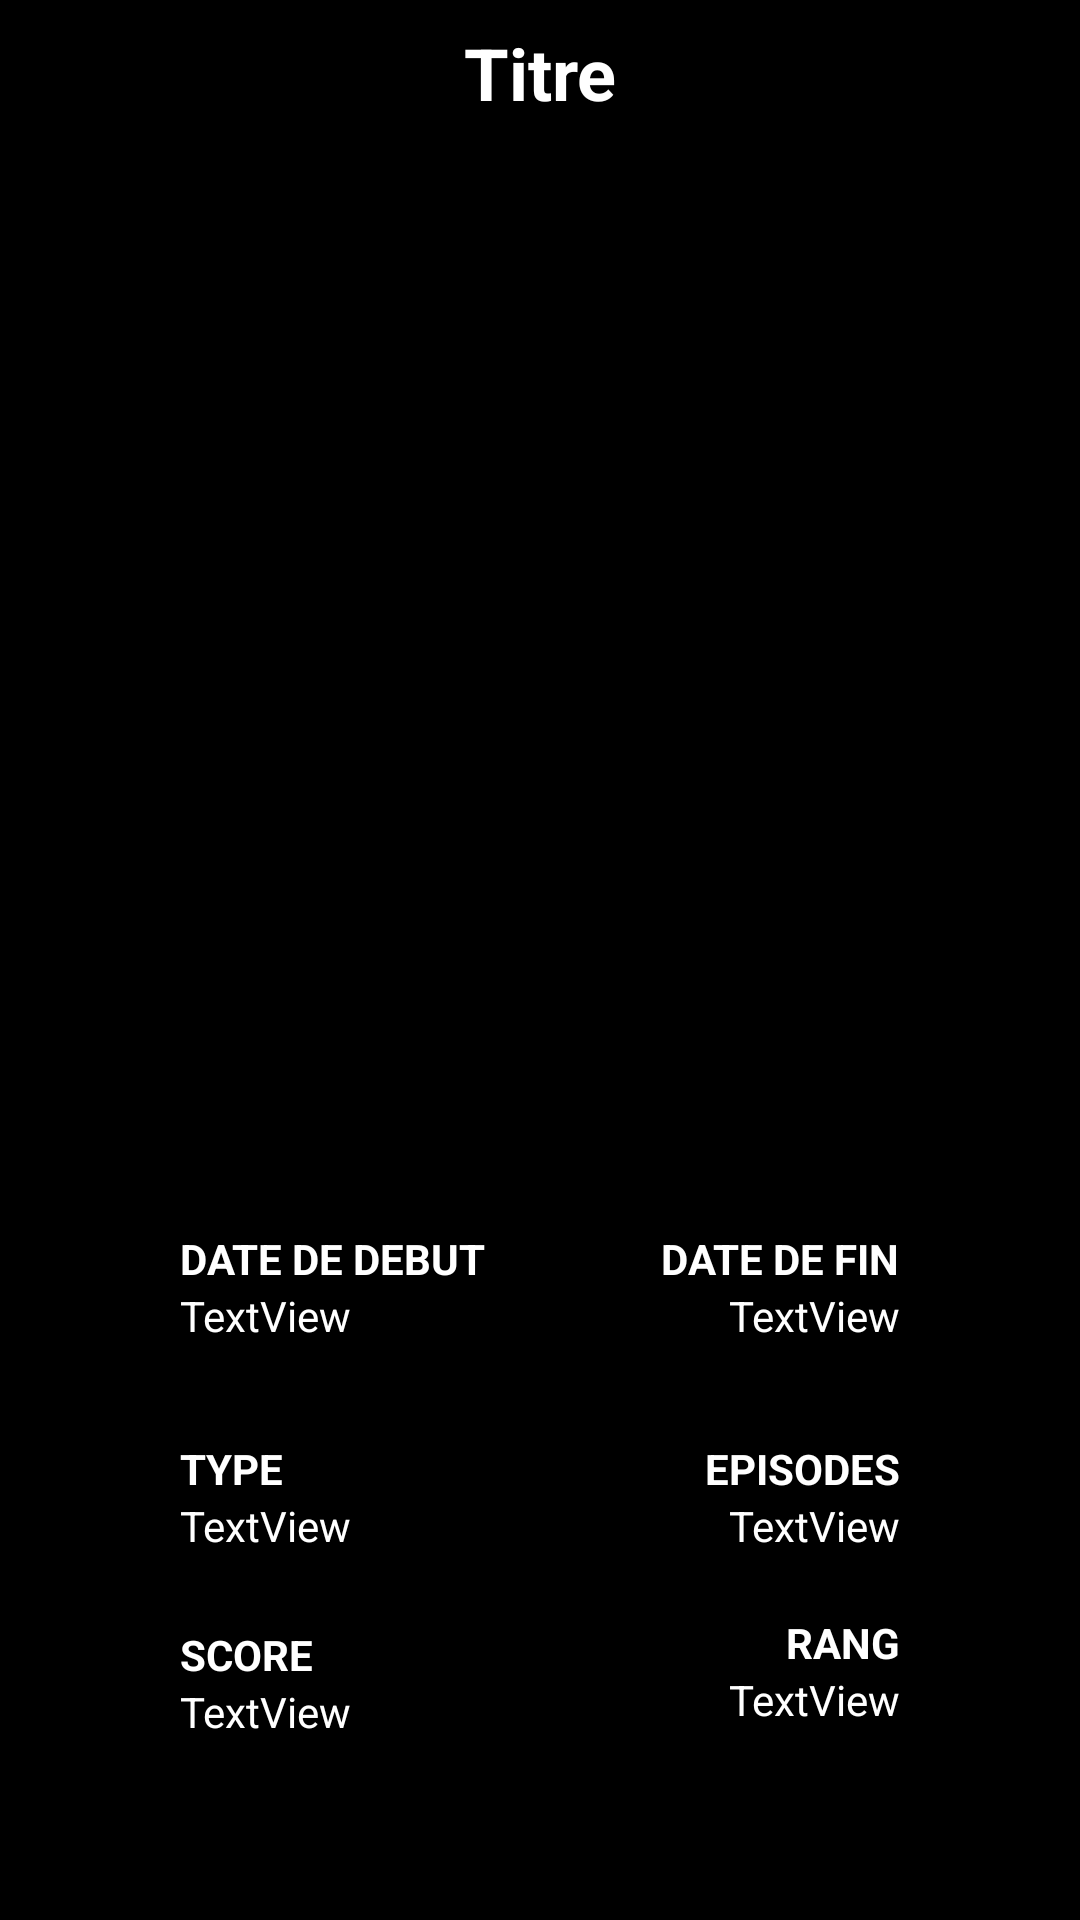

The Android layout XML behind this screen, and the referenced resources:
<!-- AndroidManifest.xml: application theme AppTheme -->
<!-- res/layout/activity_second.xml -->
<?xml version="1.0" encoding="utf-8"?>
<android.support.constraint.ConstraintLayout
        xmlns:android="http://schemas.android.com/apk/res/android"
        xmlns:tools="http://schemas.android.com/tools"
        xmlns:app="http://schemas.android.com/apk/res-auto"
        android:layout_width="match_parent"
        android:layout_height="match_parent"
        tools:context=".View.SecondActivity"
        android:background="@android:color/background_dark">

    <TextView
        android:id="@+id/start_date"
        android:layout_width="wrap_content"
        android:layout_height="wrap_content"
        android:layout_marginStart="60dp"
        android:layout_marginLeft="60dp"
        android:text="TextView"
        android:textColor="@android:color/white"
        app:fontFamily="@font/rubik_light"
        app:layout_constraintStart_toStartOf="parent"
        app:layout_constraintTop_toBottomOf="@+id/start_date_label" />

    <ImageView
        android:id="@+id/imageView"
        android:layout_width="261dp"
        android:layout_height="306dp"
        android:layout_marginStart="84dp"
        android:layout_marginLeft="84dp"
        android:layout_marginTop="32dp"
        android:layout_marginEnd="84dp"
        android:layout_marginRight="84dp"
        android:layout_marginBottom="150dp"
        app:layout_constraintBottom_toBottomOf="parent"
        app:layout_constraintEnd_toEndOf="parent"
        app:layout_constraintHorizontal_bias="0.488"
        app:layout_constraintStart_toStartOf="parent"
        app:layout_constraintTop_toTopOf="parent"
        app:layout_constraintVertical_bias="0.421"
        tools:srcCompat="@tools:sample/avatars" />

    <TextView
        android:id="@+id/titre"
        android:layout_width="343dp"
        android:layout_height="78dp"
        android:layout_marginStart="8dp"
        android:layout_marginLeft="8dp"
        android:layout_marginTop="8dp"
        android:layout_marginEnd="8dp"
        android:layout_marginRight="8dp"
        android:layout_marginBottom="32dp"
        android:gravity="center_horizontal"
        android:text="Titre"
        android:textColor="@android:color/white"
        android:textSize="24sp"
        android:textStyle="bold"
        app:fontFamily="@font/rubik_light"
        app:layout_constraintBottom_toTopOf="@+id/imageView"
        app:layout_constraintEnd_toEndOf="parent"
        app:layout_constraintHorizontal_bias="0.508"
        app:layout_constraintStart_toStartOf="parent"
        app:layout_constraintTop_toTopOf="parent"
        app:layout_constraintVertical_bias="0.0" />

    <TextView
        android:id="@+id/type-label"
        android:layout_width="wrap_content"
        android:layout_height="wrap_content"
        android:layout_marginStart="60dp"
        android:layout_marginLeft="60dp"
        android:layout_marginTop="32dp"
        android:text="TYPE"
        android:textColor="@android:color/white"
        android:textStyle="bold"
        app:fontFamily="@font/rubik_medium"
        app:layout_constraintStart_toStartOf="parent"
        app:layout_constraintTop_toBottomOf="@+id/start_date" />

    <TextView
        android:id="@+id/episode_label"
        android:layout_width="wrap_content"
        android:layout_height="wrap_content"
        android:layout_marginTop="32dp"
        android:layout_marginEnd="60dp"
        android:layout_marginRight="60dp"
        android:text="EPISODES"
        android:textColor="@android:color/white"
        android:textStyle="bold"
        app:fontFamily="@font/rubik_medium"
        app:layout_constraintEnd_toEndOf="parent"
        app:layout_constraintTop_toBottomOf="@+id/end_date" />

    <TextView
        android:id="@+id/start_date_label"
        android:layout_width="wrap_content"
        android:layout_height="wrap_content"
        android:layout_marginStart="60dp"
        android:layout_marginLeft="60dp"
        android:layout_marginTop="8dp"
        android:text="DATE DE DEBUT"
        android:textColor="@android:color/white"
        android:textStyle="bold"
        app:fontFamily="@font/rubik_medium"
        app:layout_constraintStart_toStartOf="parent"
        app:layout_constraintTop_toBottomOf="@+id/imageView" />

    <TextView
        android:id="@+id/end_date_label"
        android:layout_width="wrap_content"
        android:layout_height="wrap_content"
        android:layout_marginTop="8dp"
        android:layout_marginEnd="60dp"
        android:layout_marginRight="60dp"
        android:text="DATE DE FIN"
        android:textColor="@android:color/white"
        android:textStyle="bold"
        app:fontFamily="@font/rubik_medium"
        app:layout_constraintEnd_toEndOf="parent"
        app:layout_constraintTop_toBottomOf="@+id/imageView" />

    <TextView
        android:id="@+id/score_label"
        android:layout_width="wrap_content"
        android:layout_height="wrap_content"
        android:layout_marginStart="60dp"
        android:layout_marginLeft="60dp"
        android:layout_marginTop="24dp"
        android:text="SCORE"
        android:textColor="@android:color/white"
        android:textStyle="bold"
        app:fontFamily="@font/rubik_medium"
        app:layout_constraintStart_toStartOf="parent"
        app:layout_constraintTop_toBottomOf="@+id/type" />

    <TextView
        android:id="@+id/rank_label"
        android:layout_width="wrap_content"
        android:layout_height="wrap_content"
        android:layout_marginTop="20dp"
        android:layout_marginEnd="60dp"
        android:layout_marginRight="60dp"
        android:text="RANG"
        android:textColor="@android:color/white"
        android:textStyle="bold"
        app:fontFamily="@font/rubik_medium"
        app:layout_constraintEnd_toEndOf="parent"
        app:layout_constraintTop_toBottomOf="@+id/episode" />

    <TextView
        android:id="@+id/rank"
        android:layout_width="wrap_content"
        android:layout_height="wrap_content"
        android:layout_marginEnd="60dp"
        android:layout_marginRight="60dp"
        android:layout_marginBottom="50dp"
        android:text="TextView"
        android:textColor="@android:color/white"
        app:fontFamily="@font/rubik_light"
        app:layout_constraintBottom_toBottomOf="parent"
        app:layout_constraintEnd_toEndOf="parent"
        app:layout_constraintTop_toBottomOf="@+id/rank_label"
        app:layout_constraintVertical_bias="0.0" />

    <TextView
        android:id="@+id/end_date"
        android:layout_width="wrap_content"
        android:layout_height="wrap_content"
        android:layout_marginEnd="60dp"
        android:layout_marginRight="60dp"
        android:text="TextView"
        android:textColor="@android:color/white"
        app:fontFamily="@font/rubik_light"
        app:layout_constraintEnd_toEndOf="parent"
        app:layout_constraintTop_toBottomOf="@+id/end_date_label" />

    <TextView
        android:id="@+id/episode"
        android:layout_width="wrap_content"
        android:layout_height="wrap_content"
        android:layout_marginEnd="60dp"
        android:layout_marginRight="60dp"
        android:text="TextView"
        android:textColor="@android:color/white"
        app:fontFamily="@font/rubik_light"
        app:layout_constraintEnd_toEndOf="parent"
        app:layout_constraintTop_toBottomOf="@+id/episode_label" />

    <TextView
        android:id="@+id/score"
        android:layout_width="wrap_content"
        android:layout_height="wrap_content"
        android:layout_marginStart="60dp"
        android:layout_marginLeft="60dp"
        android:layout_marginBottom="50dp"
        android:text="TextView"
        android:textColor="@android:color/white"
        app:fontFamily="@font/rubik_light"
        app:layout_constraintBottom_toBottomOf="parent"
        app:layout_constraintStart_toStartOf="parent"
        app:layout_constraintTop_toBottomOf="@+id/score_label"
        app:layout_constraintVertical_bias="0.0" />

    <TextView
        android:id="@+id/type"
        android:layout_width="wrap_content"
        android:layout_height="wrap_content"
        android:layout_marginStart="60dp"
        android:layout_marginLeft="60dp"
        android:text="TextView"
        android:textColor="@android:color/white"
        app:fontFamily="@font/rubik_light"
        app:layout_constraintStart_toStartOf="parent"
        app:layout_constraintTop_toBottomOf="@+id/type-label" />
</android.support.constraint.ConstraintLayout>
<!-- resources referenced by this layout -->
<resources>
  <style name="AppTheme" parent="Theme.AppCompat.Light.DarkActionBar">
      
      <item name="colorPrimary">@color/colorPrimary</item>
      <item name="colorPrimaryDark">@color/colorPrimaryDark</item>
      <item name="colorAccent">@color/colorAccent</item>
  </style>
  <!-- not gathered from this repository: default colours our renderer supplied (Android Studio template values) -->
  <color name="colorPrimary">#FF6200EE</color>
  <color name="colorPrimaryDark">#FF3700B3</color>
  <color name="colorAccent">#FF03DAC5</color>
</resources>
